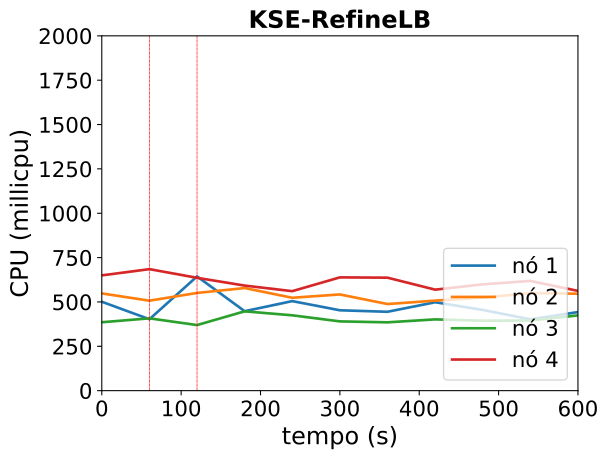

Source data for this figure (header and first rows):
timestamp, ppgcc-m02_pod_amount, ppgcc-m02_memory, ppgcc-m02_cpu, ppgcc-m03_pod_amount, ppgcc-m03_memory, ppgcc-m03_cpu, ppgcc-m04_pod_amount, ppgcc-m04_memory, ppgcc-m04_cpu, ppgcc-m05_pod_amount, ppgcc-m05_memory, ppgcc-m05_cpu
0, 5, 1540200, 501171254, 5, 1540140, 548154210, 5, 1508760, 385573407, 5, 1592088, 649912633
60, 5, 1504824, 402542603, 5, 1544688, 507137151, 5, 1537604, 407654849, 5, 1599688, 684873429
120, 8, 1641120, 643875501, 5, 1558416, 550781267, 5, 1494836, 369672837, 2, 1372648, 636050072
180, 7, 1590564, 447908271, 5, 1548864, 578500431, 6, 1549660, 447120520, 2, 1374628, 592249496
240, 7, 1625280, 504733900, 5, 1541076, 523529898, 6, 1549264, 424663684, 2, 1384264, 560796473
300, 7, 1583964, 453029453, 5, 1558632, 542308084, 6, 1567744, 390403917, 2, 1397068, 638534432
360, 7, 1605744, 444587341, 5, 1536720, 488210778, 6, 1567264, 385089522, 2, 1387696, 636829117
420, 7, 1602048, 498358696, 5, 1539228, 507461470, 6, 1587196, 401732402, 2, 1352980, 569300577
480, 7, 1607460, 454951366, 5, 1523256, 524376868, 6, 1556304, 394162893, 2, 1403800, 599151355
540, 7, 1568520, 401869208, 5, 1556004, 549799026, 6, 1574388, 395416579, 2, 1384000, 618514384
600, 7, 1601916, 442931775, 5, 1548480, 546393971, 6, 1554616, 424261921, 2, 1400368, 562332396
